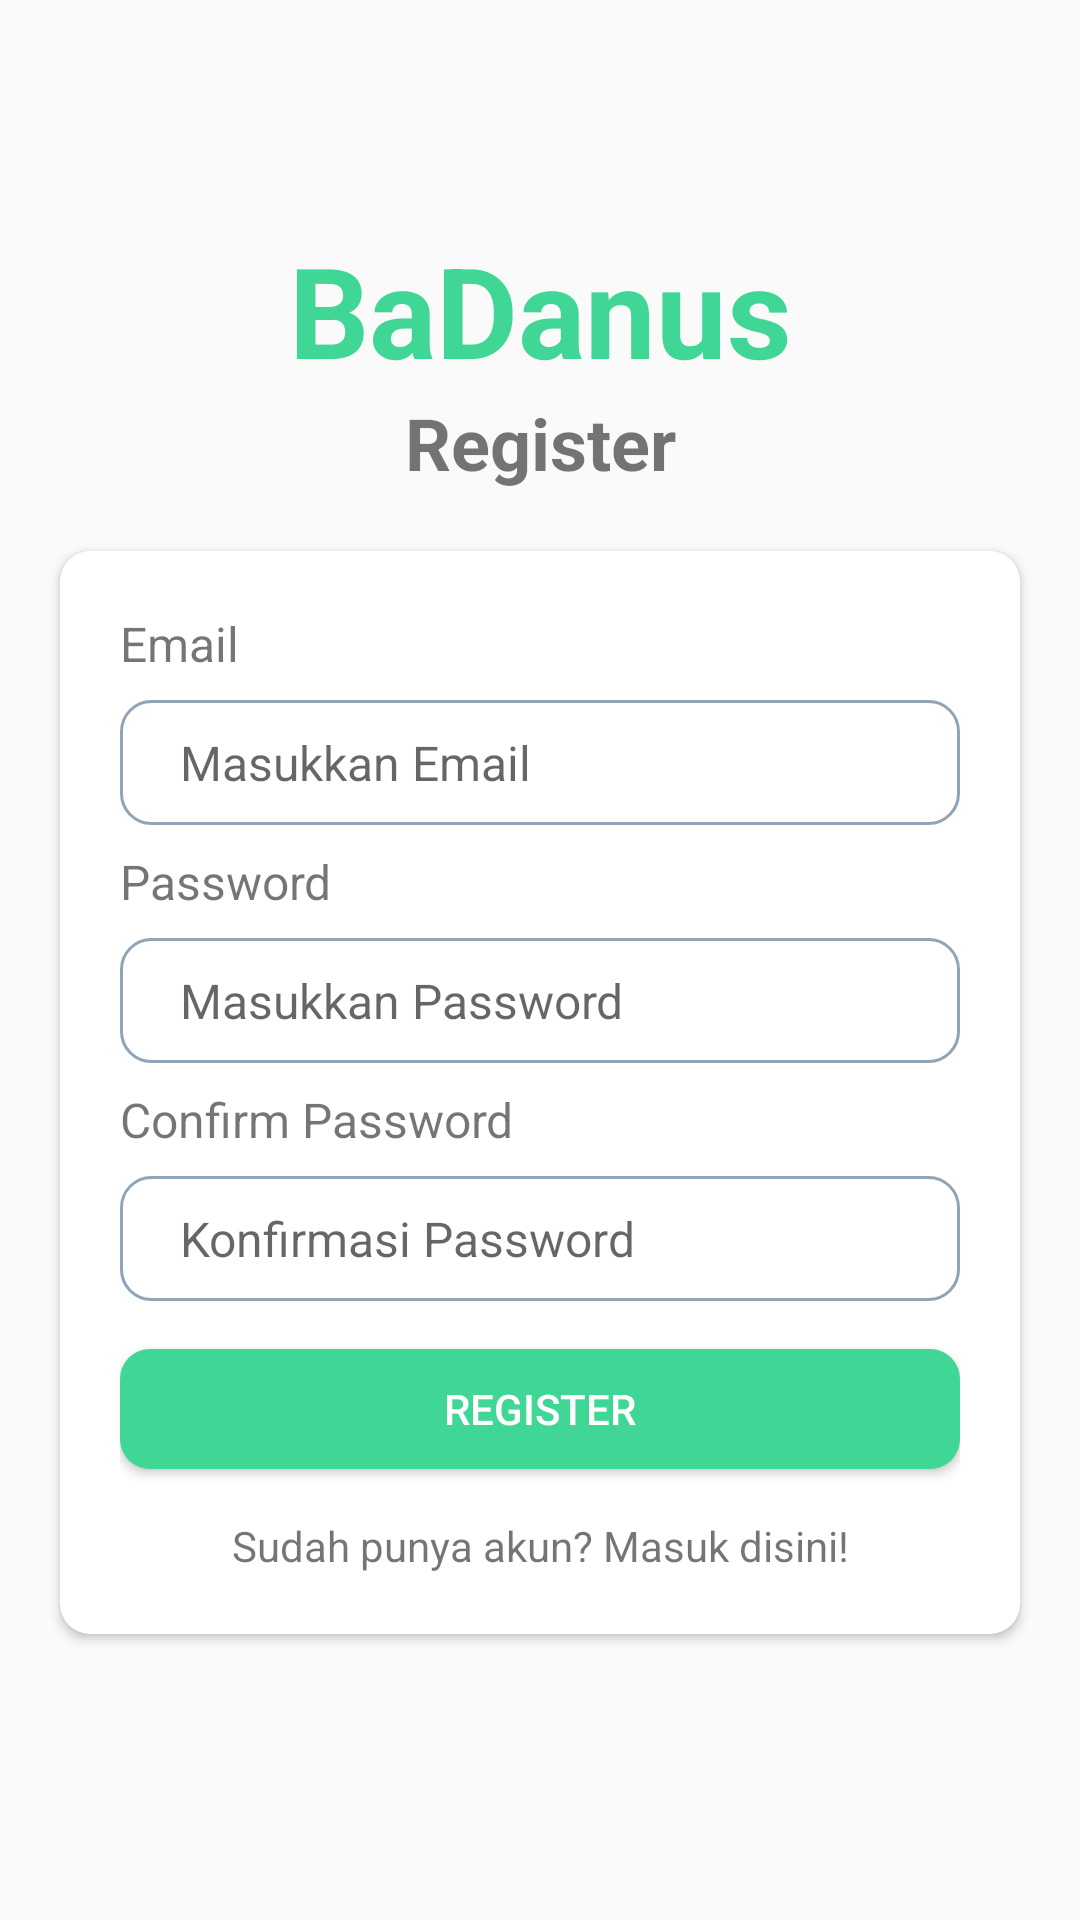

Produce the Android XML layout that renders to this screen, including the resource entries it uses.
<!-- AndroidManifest.xml: application theme Theme.BaDanus -->
<!-- res/layout/activity_register.xml -->
<?xml version="1.0" encoding="utf-8"?>
<LinearLayout xmlns:android="http://schemas.android.com/apk/res/android"
    xmlns:app="http://schemas.android.com/apk/res-auto"
    xmlns:tools="http://schemas.android.com/tools"
    android:layout_width="match_parent"
    android:layout_height="match_parent"
    android:orientation="vertical"
    tools:context=".LoginActivity"
    android:gravity="center">
    <TextView
        android:id="@+id/logo"
        android:layout_width="match_parent"
        android:layout_height="wrap_content"
        android:text="BaDanus"
        android:textColor="#3FD696"
        android:textStyle="bold"
        android:gravity="center"
        android:textSize="42dp"/>

    <TextView
        android:id="@+id/title"
        android:layout_width="match_parent"
        android:layout_height="wrap_content"
        android:text="Register"
        android:gravity="center"
        android:textSize="24dp"
        android:textStyle="bold"/>
    <androidx.cardview.widget.CardView
        android:id="@+id/cardLogin"
        android:layout_width="match_parent"
        android:layout_height="wrap_content"
        android:layout_margin="20dp"
        app:cardCornerRadius="10dp">
        <androidx.constraintlayout.widget.ConstraintLayout
            android:layout_width="match_parent"
            android:layout_height="wrap_content"
            android:padding="20dp">
            <TextView
                android:id="@+id/labelEmail"
                android:layout_width="match_parent"
                android:layout_height="wrap_content"
                android:text="Email"
                android:textSize="16dp"
                app:layout_constraintTop_toTopOf="parent"
                app:layout_constraintStart_toStartOf="parent"
                app:layout_constraintEnd_toEndOf="parent"
                app:layout_constraintBottom_toTopOf="@+id/edtRegEmail"/>
            <EditText
                android:id="@+id/edtRegEmail"
                android:layout_width="match_parent"
                android:layout_height="wrap_content"
                android:textSize="16dp"
                android:hint="Masukkan Email"
                android:background="@drawable/edit_text_1"
                android:paddingHorizontal="20dp"
                android:paddingVertical="10dp"
                android:layout_marginTop="8dp"
                app:layout_constraintTop_toBottomOf="@id/labelEmail"
                app:layout_constraintStart_toStartOf="parent"
                app:layout_constraintEnd_toEndOf="parent"
                app:layout_constraintBottom_toTopOf="@id/labelPw"/>

            <TextView
                android:id="@+id/labelPw"
                android:layout_width="match_parent"
                android:layout_height="wrap_content"
                android:text="Password"
                android:textSize="16dp"
                android:layout_marginTop="8dp"
                app:layout_constraintTop_toBottomOf="@id/edtRegEmail"
                app:layout_constraintStart_toStartOf="parent"
                app:layout_constraintEnd_toEndOf="parent"
                app:layout_constraintBottom_toTopOf="@+id/edtRegPw"/>
            <EditText
                android:id="@+id/edtRegPw"
                android:layout_width="match_parent"
                android:layout_height="wrap_content"
                android:textSize="16dp"
                android:hint="Masukkan Password"
                android:inputType="textPassword"
                android:background="@drawable/edit_text_1"
                android:paddingHorizontal="20dp"
                android:paddingVertical="10dp"
                android:layout_marginTop="8dp"
                app:layout_constraintTop_toBottomOf="@id/labelPw"
                app:layout_constraintStart_toStartOf="parent"
                app:layout_constraintEnd_toEndOf="parent"
                app:layout_constraintBottom_toTopOf="@id/labelConfPw"/>
            <TextView
                android:id="@+id/labelConfPw"
                android:layout_width="match_parent"
                android:layout_height="wrap_content"
                android:text="Confirm Password"
                android:textSize="16dp"
                android:layout_marginTop="8dp"
                app:layout_constraintTop_toBottomOf="@id/edtRegPw"
                app:layout_constraintStart_toStartOf="parent"
                app:layout_constraintEnd_toEndOf="parent"
                app:layout_constraintBottom_toTopOf="@+id/edtConfPw"/>
            <EditText
                android:id="@+id/edtConfPw"
                android:layout_width="match_parent"
                android:layout_height="wrap_content"
                android:textSize="16dp"
                android:hint="Konfirmasi Password"
                android:inputType="textPassword"
                android:background="@drawable/edit_text_1"
                android:paddingHorizontal="20dp"
                android:paddingVertical="10dp"
                android:layout_marginTop="8dp"
                app:layout_constraintTop_toBottomOf="@id/labelConfPw"
                app:layout_constraintStart_toStartOf="parent"
                app:layout_constraintEnd_toEndOf="parent"
                app:layout_constraintBottom_toTopOf="@id/btnRegis"/>
            <Button
                android:id="@+id/btnRegis"
                android:layout_width="match_parent"
                android:layout_height="40dp"
                android:textColor="@color/white"
                android:text="Register"
                android:layout_marginTop="16dp"
                android:background="@drawable/my_button_background"
                app:layout_constraintTop_toBottomOf="@id/edtConfPw"
                app:layout_constraintStart_toStartOf="parent"
                app:layout_constraintEnd_toEndOf="parent"
                app:layout_constraintBottom_toTopOf="@id/textLogin"
                />
            <TextView
                android:id="@+id/textLogin"
                android:layout_width="wrap_content"
                android:layout_height="wrap_content"
                android:text="Sudah punya akun? Masuk disini!"
                android:layout_marginTop="16dp"
                app:layout_constraintTop_toBottomOf="@+id/btnRegis"
                app:layout_constraintStart_toStartOf="parent"
                app:layout_constraintEnd_toEndOf="parent"
                app:layout_constraintBottom_toBottomOf="parent"/>
        </androidx.constraintlayout.widget.ConstraintLayout>
    </androidx.cardview.widget.CardView>
    <ProgressBar
        android:id="@+id/progressBar"
        android:visibility="gone"
        android:layout_width="wrap_content"
        android:layout_height="wrap_content"/>
</LinearLayout>
<!-- resources referenced by this layout -->
<resources>
  <color name="white">#FFFFFFFF</color>
  <!-- drawable edit_text_1 (drawable) -->
  <?xml version="1.0" encoding="utf-8"?>
  <shape xmlns:android="http://schemas.android.com/apk/res/android">
      <solid android:color="@android:color/transparent" />
      <stroke android:color="#91A4B6" android:width="1dp"/>
      <corners android:radius="10dp" />
  </shape>
  <!-- drawable my_button_background (drawable) -->
  <?xml version="1.0" encoding="utf-8"?>
  <shape xmlns:android="http://schemas.android.com/apk/res/android">
      <solid android:color="#3FD696" />
      <corners android:radius="10dp" />
  </shape>
  <style name="Theme.BaDanus" parent="Base.Theme.BaDanus" />
  <style name="Base.Theme.BaDanus" parent="Theme.AppCompat.DayNight.NoActionBar">
          
          <item name="android:statusBarColor">#A1A1A1</item>
  
      </style>
</resources>
